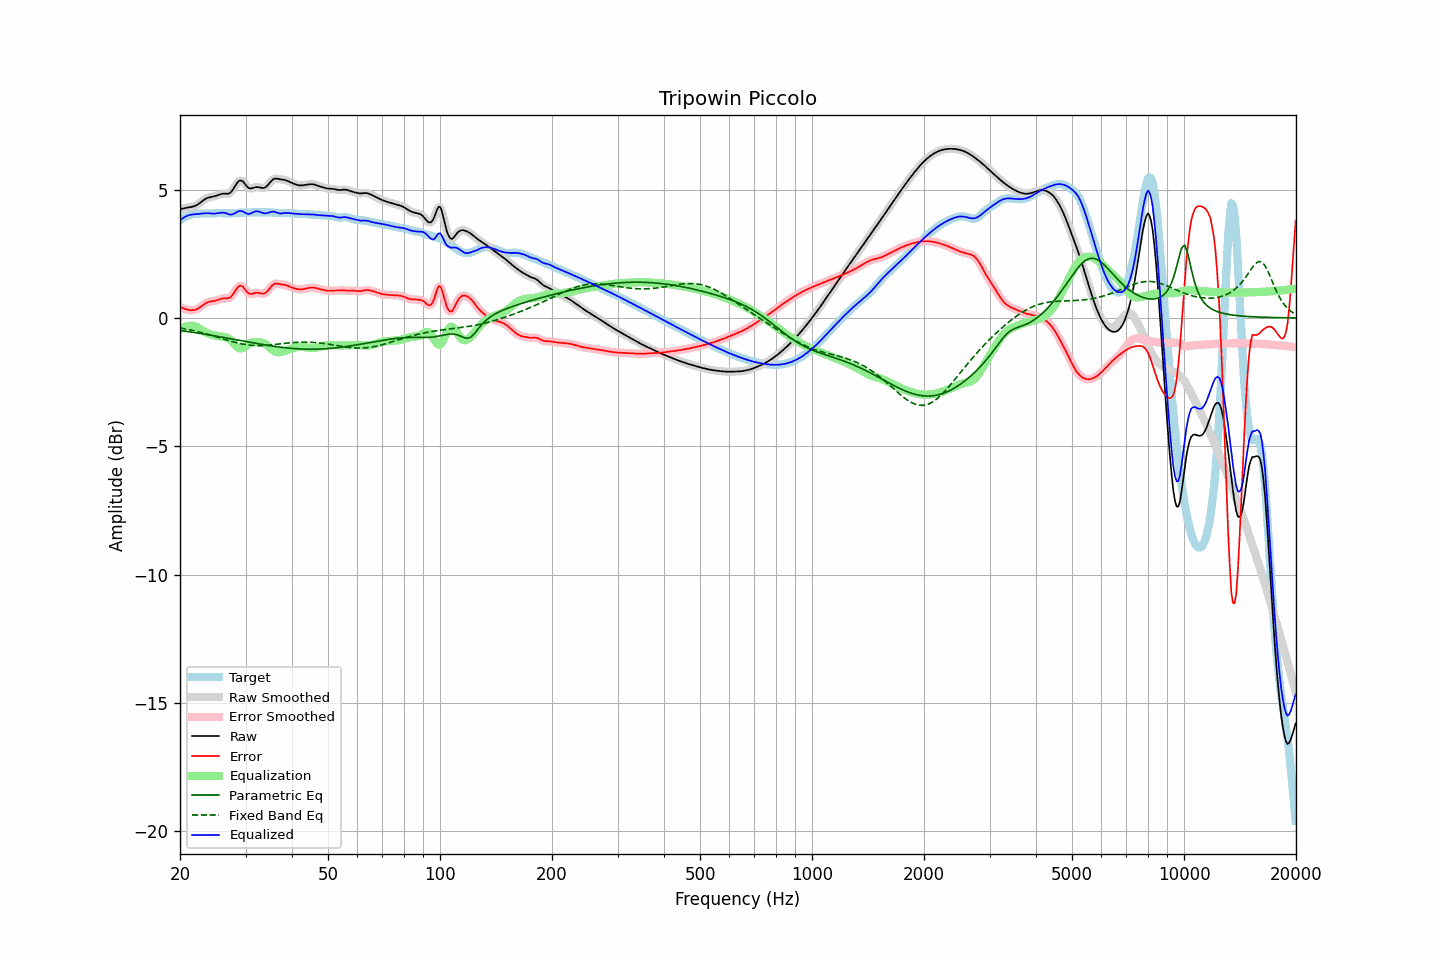

The file beside this chart, header and first rows:
frequency, raw, error, smoothed, error_smoothed, equalization, parametric_eq, fixed_band_eq, equalized_raw, equalized_smoothed, target
20.00, 4.24, 0.43, 4.24, 0.43, -0.44, -0.49, -0.39, 3.79, 3.79, 3.80
20.20, 4.25, 0.40, 4.25, 0.40, -0.40, -0.50, -0.40, 3.85, 3.85, 3.85
20.40, 4.26, 0.38, 4.26, 0.38, -0.37, -0.50, -0.41, 3.89, 3.89, 3.89
20.61, 4.28, 0.35, 4.28, 0.35, -0.34, -0.51, -0.42, 3.94, 3.94, 3.93
20.81, 4.29, 0.33, 4.29, 0.33, -0.32, -0.52, -0.44, 3.97, 3.97, 3.96
21.02, 4.30, 0.32, 4.30, 0.32, -0.31, -0.53, -0.45, 3.99, 3.99, 3.99
21.23, 4.31, 0.30, 4.31, 0.30, -0.30, -0.54, -0.46, 4.01, 4.01, 4.01
21.44, 4.32, 0.30, 4.32, 0.30, -0.30, -0.55, -0.48, 4.02, 4.02, 4.02
21.66, 4.34, 0.30, 4.34, 0.30, -0.31, -0.56, -0.49, 4.03, 4.03, 4.04
21.87, 4.36, 0.31, 4.36, 0.31, -0.32, -0.57, -0.50, 4.04, 4.04, 4.05
22.09, 4.38, 0.33, 4.38, 0.33, -0.34, -0.58, -0.52, 4.04, 4.04, 4.05
22.31, 4.42, 0.36, 4.42, 0.36, -0.37, -0.59, -0.53, 4.05, 4.05, 4.06
22.54, 4.46, 0.40, 4.46, 0.40, -0.41, -0.60, -0.55, 4.06, 4.06, 4.06
22.76, 4.51, 0.44, 4.51, 0.44, -0.45, -0.61, -0.57, 4.06, 4.06, 4.07
22.99, 4.56, 0.49, 4.56, 0.49, -0.49, -0.62, -0.58, 4.07, 4.07, 4.07
23.22, 4.60, 0.54, 4.60, 0.54, -0.53, -0.63, -0.60, 4.08, 4.08, 4.07
23.45, 4.64, 0.58, 4.64, 0.58, -0.56, -0.64, -0.62, 4.08, 4.08, 4.07
23.69, 4.67, 0.61, 4.67, 0.61, -0.59, -0.65, -0.63, 4.08, 4.08, 4.07
23.92, 4.69, 0.63, 4.69, 0.63, -0.62, -0.66, -0.65, 4.08, 4.08, 4.07
24.16, 4.71, 0.64, 4.71, 0.64, -0.64, -0.67, -0.67, 4.07, 4.07, 4.07
24.40, 4.72, 0.65, 4.72, 0.65, -0.65, -0.68, -0.69, 4.07, 4.07, 4.07
24.65, 4.73, 0.66, 4.73, 0.66, -0.67, -0.69, -0.71, 4.06, 4.06, 4.08
24.89, 4.75, 0.67, 4.75, 0.67, -0.69, -0.70, -0.73, 4.07, 4.07, 4.08
25.14, 4.77, 0.69, 4.77, 0.69, -0.70, -0.72, -0.74, 4.07, 4.07, 4.08
25.39, 4.80, 0.71, 4.80, 0.71, -0.71, -0.73, -0.76, 4.08, 4.08, 4.08
25.65, 4.82, 0.73, 4.82, 0.73, -0.72, -0.74, -0.78, 4.10, 4.10, 4.08
25.91, 4.83, 0.75, 4.83, 0.75, -0.73, -0.75, -0.80, 4.10, 4.10, 4.08
26.16, 4.84, 0.76, 4.84, 0.76, -0.74, -0.76, -0.82, 4.10, 4.10, 4.08
26.43, 4.84, 0.76, 4.84, 0.76, -0.75, -0.77, -0.84, 4.09, 4.09, 4.07
26.69, 4.84, 0.76, 4.84, 0.76, -0.77, -0.78, -0.86, 4.07, 4.07, 4.07
26.96, 4.84, 0.77, 4.84, 0.77, -0.80, -0.79, -0.88, 4.05, 4.05, 4.07
27.23, 4.87, 0.79, 4.87, 0.80, -0.84, -0.81, -0.90, 4.03, 4.03, 4.08
27.50, 4.92, 0.84, 4.93, 0.85, -0.89, -0.82, -0.91, 4.03, 4.03, 4.08
27.77, 5.01, 0.92, 5.01, 0.92, -0.96, -0.83, -0.93, 4.04, 4.05, 4.08
28.05, 5.11, 1.02, 5.11, 1.02, -1.03, -0.84, -0.95, 4.07, 4.08, 4.09
28.33, 5.21, 1.12, 5.21, 1.12, -1.10, -0.85, -0.96, 4.11, 4.11, 4.09
28.62, 5.30, 1.20, 5.29, 1.20, -1.15, -0.86, -0.98, 4.14, 4.14, 4.10
28.90, 5.35, 1.25, 5.34, 1.25, -1.18, -0.88, -0.99, 4.17, 4.16, 4.10
29.19, 5.35, 1.25, 5.35, 1.25, -1.19, -0.89, -1.01, 4.16, 4.16, 4.10
29.48, 5.33, 1.22, 5.32, 1.22, -1.17, -0.90, -1.02, 4.15, 4.15, 4.10
29.78, 5.25, 1.15, 5.25, 1.15, -1.14, -0.91, -1.03, 4.11, 4.12, 4.11
30.08, 5.18, 1.07, 5.18, 1.07, -1.09, -0.92, -1.04, 4.08, 4.08, 4.11
30.38, 5.10, 0.99, 5.11, 1.00, -1.05, -0.93, -1.05, 4.05, 4.06, 4.11
30.68, 5.05, 0.94, 5.06, 0.95, -1.00, -0.95, -1.06, 4.05, 4.06, 4.11
30.99, 5.05, 0.93, 5.05, 0.93, -0.97, -0.96, -1.06, 4.07, 4.07, 4.11
31.30, 5.06, 0.94, 5.05, 0.94, -0.95, -0.97, -1.07, 4.10, 4.10, 4.12
31.61, 5.07, 0.96, 5.07, 0.96, -0.94, -0.98, -1.07, 4.13, 4.13, 4.12
31.93, 5.09, 0.98, 5.09, 0.97, -0.94, -0.99, -1.08, 4.15, 4.15, 4.12
32.24, 5.10, 0.98, 5.10, 0.98, -0.94, -1.00, -1.08, 4.16, 4.15, 4.12
32.57, 5.09, 0.98, 5.09, 0.97, -0.95, -1.01, -1.08, 4.15, 4.14, 4.12
32.89, 5.08, 0.96, 5.08, 0.96, -0.95, -1.02, -1.08, 4.12, 4.12, 4.12
33.22, 5.06, 0.95, 5.06, 0.95, -0.96, -1.03, -1.08, 4.10, 4.10, 4.12
33.55, 5.06, 0.94, 5.07, 0.95, -0.98, -1.04, -1.07, 4.08, 4.08, 4.12
33.89, 5.09, 0.97, 5.09, 0.97, -1.01, -1.05, -1.07, 4.07, 4.08, 4.12
34.23, 5.13, 1.02, 5.14, 1.02, -1.05, -1.06, -1.07, 4.08, 4.08, 4.12
34.57, 5.20, 1.09, 5.20, 1.09, -1.10, -1.07, -1.06, 4.10, 4.10, 4.11
34.92, 5.28, 1.17, 5.28, 1.17, -1.16, -1.08, -1.06, 4.12, 4.12, 4.11
35.27, 5.35, 1.24, 5.35, 1.24, -1.21, -1.09, -1.05, 4.14, 4.13, 4.11
35.62, 5.40, 1.30, 5.40, 1.30, -1.26, -1.10, -1.04, 4.14, 4.14, 4.10
35.97, 5.43, 1.33, 5.42, 1.33, -1.30, -1.11, -1.04, 4.13, 4.13, 4.10
... 635 more rows
